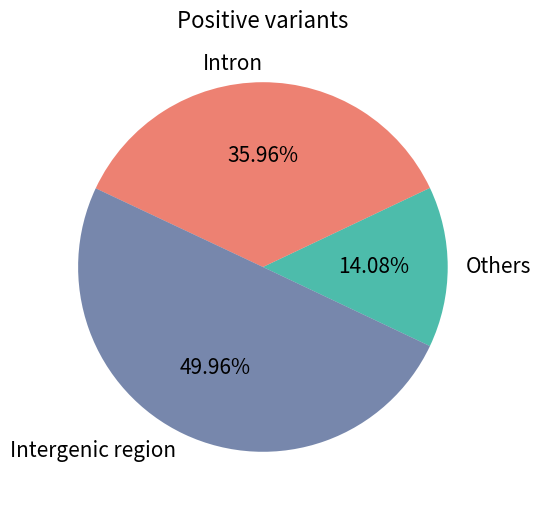
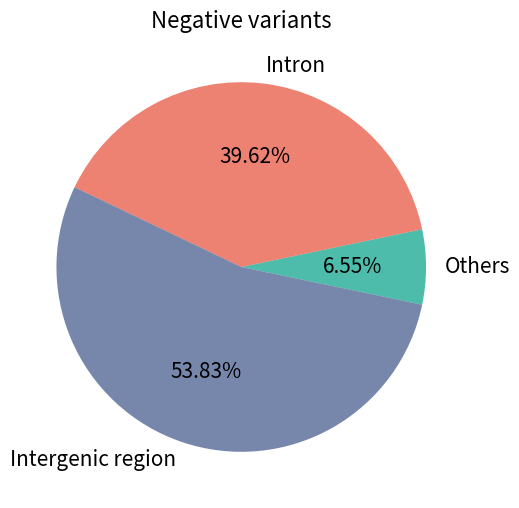

Here is the Python script that generated these plots, in order:
import numpy as np
import matplotlib
matplotlib.use('Agg')
import matplotlib.pyplot as plt
from matplotlib.ticker import FuncFormatter

pos_ratios=[0.1408,0.3596,0.4996]
neg_ratios=[0.0655,0.3962,0.5383]

def draw_pie(ratios,title_name,save_file):
    fig, ax = plt.subplots(figsize=(9, 6),dpi=300, subplot_kw=dict(aspect="equal"))
    labels = ['Others', 'Intron', 'Intergenic region']
    angle = -180 * ratios[0]
    matplotlib.rcParams['font.size'] = 15
    patches, texts, autotexts=ax.pie(ratios, autopct='%1.2f%%', startangle=angle,
        labels=labels,colors=["#00A087B2","#E64B35B2","#3C5488B2"])
    [_.set_fontsize(15) for _ in texts]
    ax.set_title(title_name,fontsize=16)
    plt.savefig(save_file)
    

draw_pie(pos_ratios,"Positive variants","./fig_2a_pos.png")
draw_pie(neg_ratios,"Negative variants","./fig_2a_neg.png")
